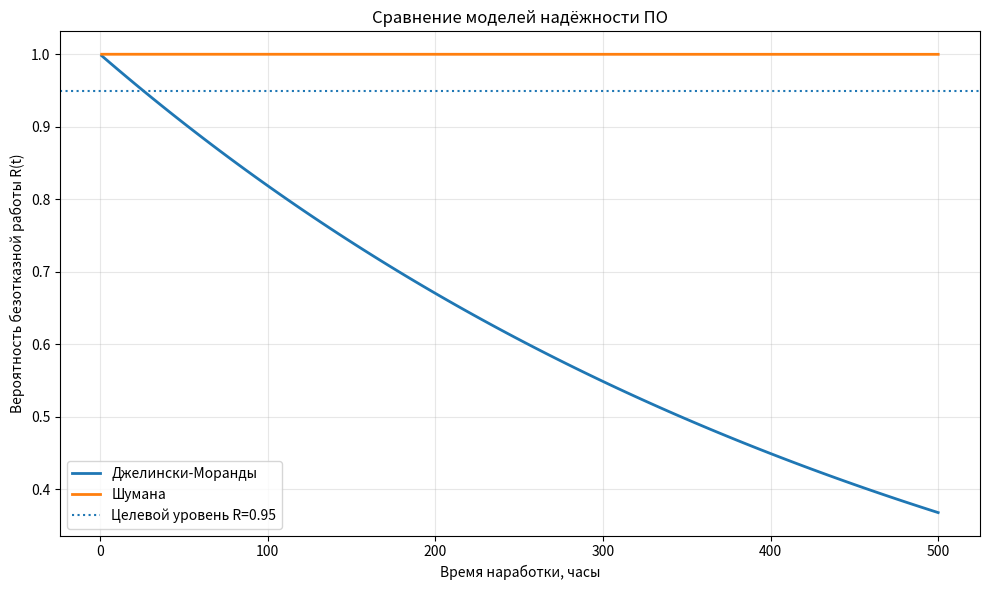

This figure's Python source:
"""
Модуль математических моделей надёжности программного обеспечения.

Реализованы:
1. Модель Джелински-Моранды.
2. Модель Шумана.
3. Модель Нельсона-Коркорэна.
"""

import math
from typing import List, Tuple

import matplotlib.pyplot as plt
import numpy as np


class JelinskiMorandaModel:
    """Модель Джелински-Моранды."""

    def __init__(self, N0: int, phi: float):
        self.N0 = N0
        self.phi = phi

    def failure_intensity(self, i: int) -> float:
        """Интенсивность отказов после исправления i ошибок."""
        remaining = self.N0 - i

        if remaining < 0:
            raise ValueError(
                "Количество исправленных ошибок "
                "не может превышать начальное"
            )

        return self.phi * remaining

    def reliability(self, t: float, i: int = 0) -> float:
        """Вероятность безотказной работы за время t."""
        lam = self.failure_intensity(i)
        return math.exp(-lam * t)

    def mttf(self, i: int = 0) -> float:
        """Средняя наработка до отказа."""
        lam = self.failure_intensity(i)

        if lam == 0:
            return float("inf")

        return 1.0 / lam


class SchumanModel:
    """Модель Шумана."""

    def __init__(self, I: int, E0: int, Ks: float):
        self.I = I
        self.E0 = E0
        self.Ks = Ks

    def residual_error_density(self, Ec: int) -> float:
        """Удельное число остаточных ошибок."""
        return (self.E0 - Ec) / self.I

    def failure_intensity(self, Ec: int) -> float:
        """Интенсивность отказов."""
        return self.Ks * self.residual_error_density(Ec)

    def reliability(self, t: float, Ec: int = 0) -> float:
        """Вероятность безотказной работы."""
        lam = self.failure_intensity(Ec)
        return math.exp(-lam * t)

    def mttf(self, Ec: int = 0) -> float:
        """Средняя наработка до отказа."""
        lam = self.failure_intensity(Ec)

        if lam == 0:
            return float("inf")

        return 1.0 / lam

    @classmethod
    def estimate_parameters(
        cls,
        I: int,
        t1: float,
        t2: float,
        n1: int,
        n2: int,
        Ec1: int,
        Ec2: int,
    ) -> Tuple[float, float]:
        """
        Оценка параметров E0 и Ks методом моментов.
        """
        if n1 <= 0:
            raise ValueError("n1 должно быть больше 0")

        gamma = (t1 * n2) / (t2 * n1)

        if gamma == 1:
            raise ValueError(
                "Невозможно вычислить E0 при gamma = 1"
            )

        E0 = I * (gamma * Ec1 - Ec2) / (gamma - 1)

        density = (E0 - Ec1) / I

        if density == 0:
            raise ValueError(
                "Невозможно вычислить Ks при нулевой плотности"
            )

        Ks = n1 / (t1 * density)

        return E0, Ks


class NelsonCorcoranModel:
    """Объединённая модель Нельсона-Коркорэна."""

    def __init__(
        self,
        P: List[float],
        n: List[int],
        N: List[int],
        N0: int = None,
        Ni: List[int] = None,
        ai: List[float] = None,
    ):
        if abs(sum(P) - 1.0) > 1e-6:
            raise ValueError(
                "Сумма вероятностей P должна быть равна 1"
            )

        if len(P) != len(n) or len(P) != len(N):
            raise ValueError(
                "Длины списков P, n и N должны совпадать"
            )

        self.P = P
        self.n = n
        self.N = N

        self.N0 = (
            N0 if N0 is not None
            else sum(N) - sum(n)
        )

        self.Ni = Ni

        if ai is not None:
            self.ai = ai
        elif Ni is not None:
            self.ai = [0.5] * len(Ni)
        else:
            self.ai = []

    def reliability_nelson(self) -> float:
        """Надёжность по подходу Нельсона."""
        failure_prob = sum(
            (ni / Ni) * Pi
            for ni, Ni, Pi
            in zip(self.n, self.N, self.P)
        )

        return 1.0 - failure_prob

    def reliability_corcoran(self) -> float:
        """Надёжность по расширению Коркорэна."""
        if not self.Ni:
            return self.reliability_simple()

        if len(self.Ni) != len(self.ai):
            raise ValueError(
                "Размеры Ni и ai должны совпадать"
            )

        sum_term = sum(
            self.ai[i] * (self.Ni[i] - 1)
            for i in range(len(self.Ni))
            if self.Ni[i] > 0
        )

        N_total = self.N0 + sum(self.Ni)

        return (self.N0 + sum_term) / N_total

    def reliability_simple(self) -> float:
        """Упрощённая форма."""
        n_failures = sum(self.n)
        n_total = sum(self.N)

        return 1.0 - n_failures / n_total

    def reliability(self) -> float:
        """Основная оценка надёжности по Нельсону."""
        return self.reliability_nelson()


def demo_calculations():
    """Выполняет демонстрационные расчёты."""
    print("=" * 70)
    print("РАСЧЁТ НАДЁЖНОСТИ ПО МОДЕЛЯМ")
    print("=" * 70)

    print("\n1. МОДЕЛЬ ДЖЕЛИНСКИ-МОРАНДЫ")

    jm = JelinskiMorandaModel(
        N0=50,
        phi=0.0001
    )

    print(
        " Интенсивность отказов (i=30): "
        f"{jm.failure_intensity(30):.6f} отказов/час"
    )

    print(
        f" R(t=100) = {jm.reliability(100, i=30):.4f}"
    )

    print(
        f" MTTF = {jm.mttf(i=30):.2f} часов"
    )

    print("\n2. МОДЕЛЬ ШУМАНА")

    sch = SchumanModel(
        I=10000,
        E0=50,
        Ks=0.0001
    )

    print(
        " Удельное число остаточных ошибок: "
        f"{sch.residual_error_density(30):.6f}"
    )

    print(
        " Интенсивность отказов: "
        f"{sch.failure_intensity(30):.8f}"
    )

    print(
        f" R(t=100) = {sch.reliability(100, Ec=30):.8f}"
    )

    print(
        f" MTTF = {sch.mttf(Ec=30):.0f} часов"
    )

    print("\n3. МОДЕЛЬ НЕЛЬСОНА-КОРКОРЭНА")

    nc = NelsonCorcoranModel(
        P=[0.6, 0.4],
        n=[5, 2],
        N=[100, 50],
        N0=970,
        Ni=[20, 10],
        ai=[0.7, 0.3],
    )

    print(
        " R (Нельсон, через подобласти) = "
        f"{nc.reliability_nelson():.4f}"
    )

    print(
        " R (Коркорэн, с типами ошибок) = "
        f"{nc.reliability_corcoran():.4f}"
    )

    print(
        f" R (упрощённая) = "
        f"{nc.reliability_simple():.4f}"
    )


def plot_reliability_curves():
    """Строит графики надёжности от времени."""

    t = np.linspace(1, 500, 100)

    jm = JelinskiMorandaModel(
        N0=50,
        phi=0.0001
    )

    sch = SchumanModel(
        I=10000,
        E0=50,
        Ks=0.0001
    )

    R_jm = [
        jm.reliability(time, i=30)
        for time in t
    ]

    R_sch = [
        sch.reliability(time, Ec=30)
        for time in t
    ]

    plt.figure(figsize=(10, 6))

    plt.plot(
        t,
        R_jm,
        label="Джелински-Моранды",
        linewidth=2
    )

    plt.plot(
        t,
        R_sch,
        label="Шумана",
        linewidth=2
    )

    plt.axhline(
        y=0.95,
        linestyle=":",
        label="Целевой уровень R=0.95"
    )

    plt.xlabel("Время наработки, часы")
    plt.ylabel("Вероятность безотказной работы R(t)")
    plt.title("Сравнение моделей надёжности ПО")
    plt.legend()
    plt.grid(True, alpha=0.3)
    plt.tight_layout()

    plt.savefig(
        "reliability_curves.png",
        dpi=150
    )

    print(
        "\nГрафик сохранён: "
        "reliability_curves.png"
    )


demo_calculations()
plot_reliability_curves()
